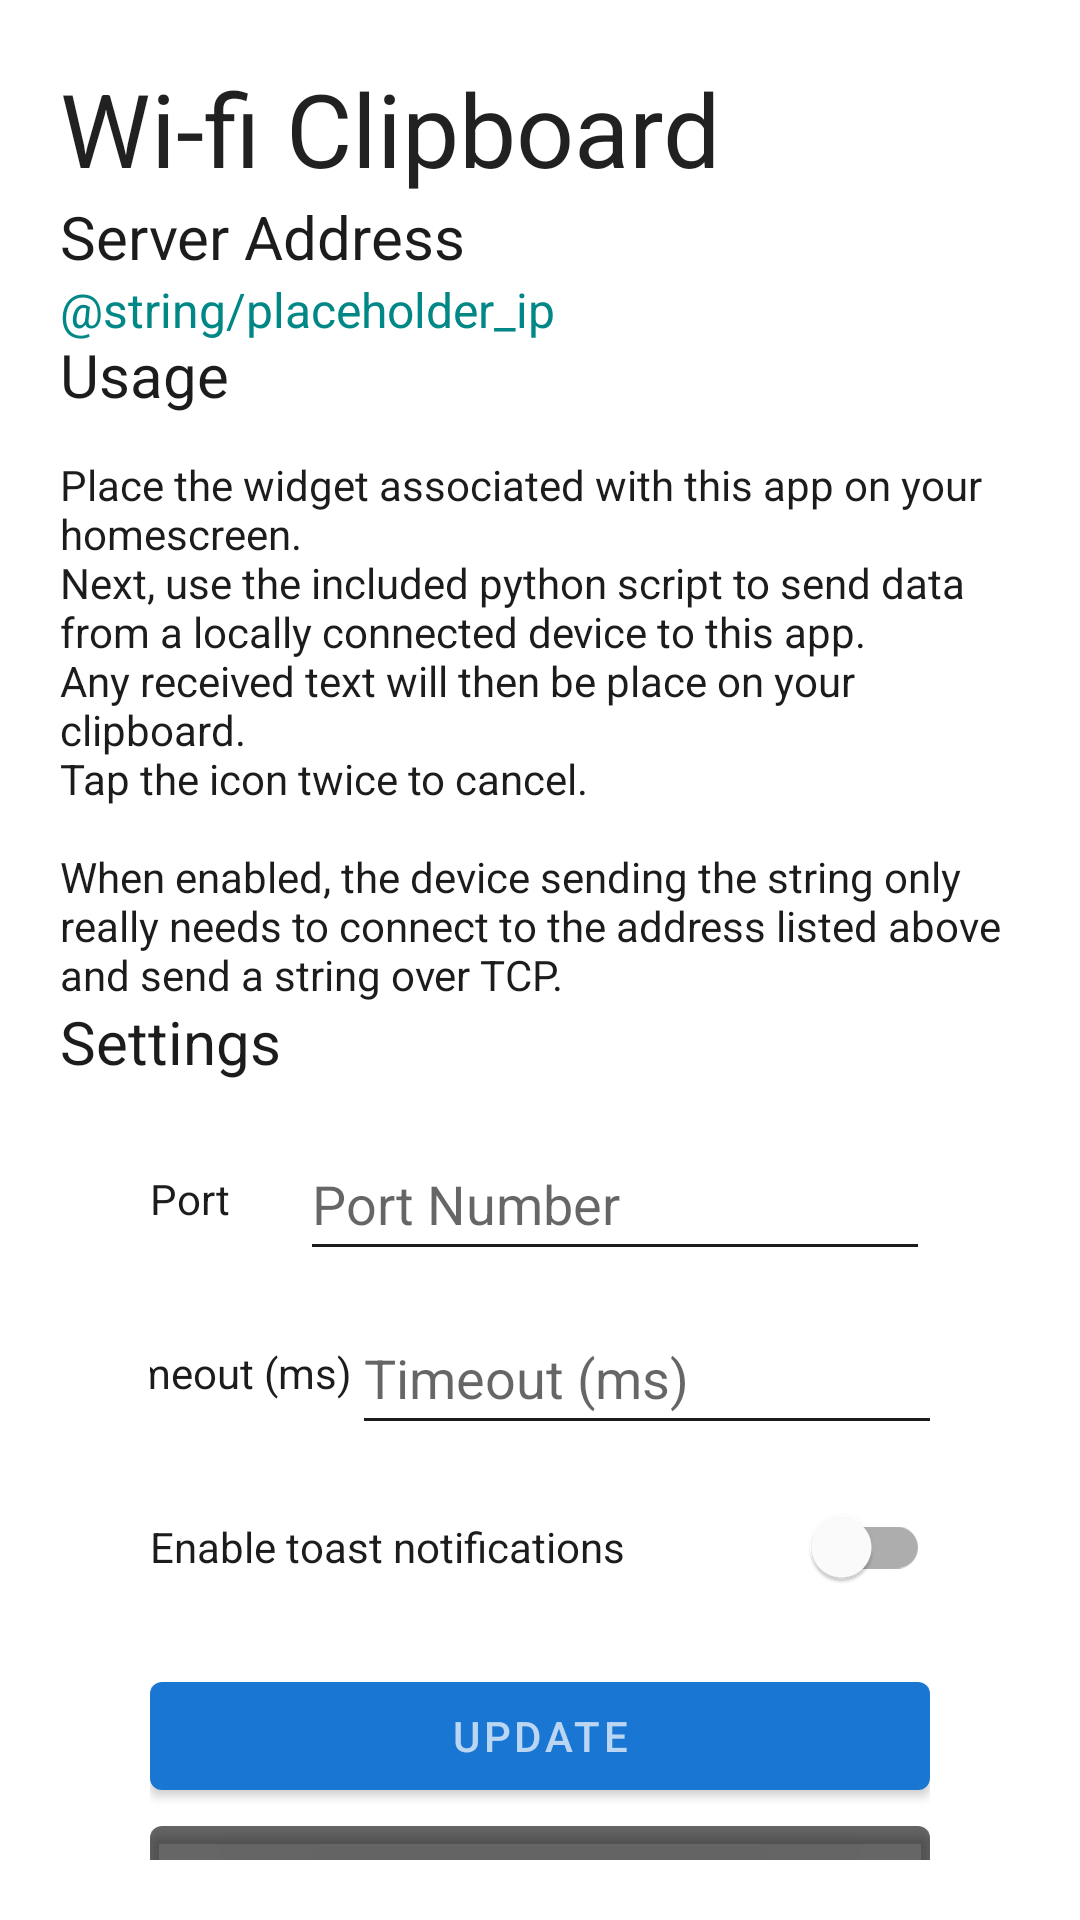

This screen was rendered from an Android layout file. Write that file and the resources it references.
<!-- AndroidManifest.xml: application theme Theme.WifiClipboard -->
<!-- res/layout/activity_main.xml -->
<?xml version="1.0" encoding="utf-8"?>
<LinearLayout xmlns:android="http://schemas.android.com/apk/res/android"
    xmlns:app="http://schemas.android.com/apk/res-auto"
    xmlns:tools="http://schemas.android.com/tools"
    android:layout_width="match_parent"
    android:layout_height="match_parent"
    android:orientation="vertical"
    android:padding="20dp"
    tools:context=".MainActivity">

    <androidx.constraintlayout.widget.ConstraintLayout
        android:layout_width="match_parent"
        android:layout_height="wrap_content">

        <TextView
            android:id="@+id/Title"
            android:layout_width="wrap_content"
            android:layout_height="wrap_content"
            android:text="@string/App_Title"
            android:textColor="?android:attr/textColorPrimary"
            android:textSize="34sp"
            app:layout_constraintBottom_toBottomOf="parent"
            app:layout_constraintStart_toStartOf="parent"
            app:layout_constraintTop_toTopOf="parent" />

        <ImageView
            android:id="@+id/topIcon"
            android:layout_width="40dp"
            android:layout_height="0dp"
            android:layout_marginStart="8dp"
            android:layout_weight="1"
            android:contentDescription="@string/app_icon"
            android:src="?android:attr/moreIcon"
            app:layout_constraintBottom_toBottomOf="parent"
            app:layout_constraintStart_toEndOf="@+id/Title"
            app:layout_constraintTop_toTopOf="parent"
            app:srcCompat="?android:attr/moreIcon" />

    </androidx.constraintlayout.widget.ConstraintLayout>

    <Space
        android:layout_width="match_parent"
        android:layout_height="0dp"
        android:layout_weight="0.05" />

    <TextView
        android:layout_width="match_parent"
        android:layout_height="wrap_content"
        android:text="@string/server_address"
        android:textColor="?android:attr/textColorSecondary"
        android:textSize="20sp" />

    <TextView
        android:id="@+id/ServerAddress"
        android:layout_width="wrap_content"
        android:layout_height="wrap_content"
        android:text="@string/placeholder_ip"
        android:textColor="?attr/colorSecondaryVariant"
        android:textSize="16sp"
        tools:ignore="TextContrastCheck" />

    <Space
        android:layout_width="match_parent"
        android:layout_height="0dp"
        android:layout_weight="0.15" />

    <TextView
        android:layout_width="match_parent"
        android:layout_height="wrap_content"
        android:includeFontPadding="false"
        android:text="@string/usage"
        android:textColor="?android:attr/textColorSecondary"
        android:textSize="20sp" />

    <TextView
        android:layout_width="match_parent"
        android:layout_height="wrap_content"
        android:includeFontPadding="false"
        android:text="@string/app_usage"
        android:textColor="?android:attr/textColorSecondary" />

    <Space
        android:layout_width="match_parent"
        android:layout_height="0dp"
        android:layout_weight="0.15" />

    <TextView
        android:layout_width="match_parent"
        android:layout_height="wrap_content"
        android:text="@string/settings"
        android:textColor="?android:attr/textColorSecondary"
        android:textSize="20sp" />

    <Space
        android:layout_width="match_parent"
        android:layout_height="0dp"
        android:layout_weight="0.05" />

    <LinearLayout
        android:layout_width="match_parent"
        android:layout_height="wrap_content"
        android:orientation="vertical"
        android:paddingHorizontal="30dp">

        <Space
            android:layout_width="match_parent"
            android:layout_height="15dp" />

        <LinearLayout
            android:layout_width="match_parent"
            android:layout_height="match_parent"
            android:gravity="center"
            android:orientation="horizontal">

            <TextView
                android:layout_width="wrap_content"
                android:layout_height="wrap_content"
                android:text="@string/port"
                android:textColor="?android:attr/textColorSecondary" />

            <Space
                android:layout_width="0dp"
                android:layout_height="wrap_content"
                android:layout_weight="1" />

            <EditText
                android:id="@+id/portNumberBox"
                android:layout_width="wrap_content"
                android:layout_height="wrap_content"
                android:ems="10"
                android:hint="@string/port_number"
                android:importantForAutofill="no"
                android:inputType="number"
                android:minHeight="48dp"
                android:textColor="?android:attr/textColorSecondary" />
        </LinearLayout>

        <Space
            android:layout_width="match_parent"
            android:layout_height="10dp" />

        <LinearLayout
            android:layout_width="match_parent"
            android:layout_height="match_parent"
            android:gravity="center"
            android:orientation="horizontal">

            <TextView
                android:layout_width="wrap_content"
                android:layout_height="wrap_content"
                android:text="@string/timeout_ms"
                android:textColor="?android:attr/textColorSecondary" />

            <Space
                android:layout_width="0dp"
                android:layout_height="wrap_content"
                android:layout_weight="1" />

            <EditText
                android:id="@+id/timeoutNumberBox"
                android:layout_width="wrap_content"
                android:layout_height="wrap_content"
                android:ems="10"
                android:hint="@string/timeout_ms"
                android:importantForAutofill="no"
                android:inputType="number"
                android:minHeight="48dp"
                android:textColor="?android:attr/textColorSecondary"
                tools:ignore="DuplicateSpeakableTextCheck" />
        </LinearLayout>

        <Space
            android:layout_width="match_parent"
            android:layout_height="10dp" />

        <com.google.android.material.switchmaterial.SwitchMaterial
            android:id="@+id/toastSwitch"
            android:layout_width="match_parent"
            android:layout_height="wrap_content"
            android:text="@string/enable_toasts"
            android:textColor="?android:attr/textColorSecondary" />

        <Space
            android:layout_width="match_parent"
            android:layout_height="15dp" />

        <com.google.android.material.button.MaterialButton
            android:id="@+id/updateBtn"
            android:layout_width="match_parent"
            android:layout_height="wrap_content"
            android:text="@string/update"
            android:textColor="?android:attr/textColorSecondaryInverse"
            tools:ignore="TextContrastCheck" />

        <com.google.android.material.button.MaterialButton
            android:id="@+id/resetBtn"
            android:layout_width="match_parent"
            android:layout_height="wrap_content"
            android:text="@string/reset"
            android:textColor="?android:attr/textColorSecondaryInverse"
            app:backgroundTint="@color/material_on_background_emphasis_medium" />
    </LinearLayout>

    <Space
        android:layout_width="match_parent"
        android:layout_height="0dp"
        android:layout_weight="1" />

</LinearLayout>
<!-- resources referenced by this layout -->
<resources>
  <string name="App_Title">Wi-fi Clipboard</string>
  <string name="app_icon">App Icon</string>
  <string name="app_usage">\nPlace the widget associated with this app on your homescreen.\nNext, use the included python script to send data from a locally connected device to this app.\nAny received text will then be place on your clipboard.\nTap the icon twice to cancel.\n\nWhen enabled, the device sending the string only really needs to connect to the address listed above and send a string over TCP.</string>
  <string name="enable_toasts">Enable toast notifications</string>
  <string name="port">Port</string>
  <string name="port_number">Port Number</string>
  <string name="reset">Reset</string>
  <string name="server_address">Server Address</string>
  <string name="settings">Settings</string>
  <string name="timeout_ms">Timeout (ms)</string>
  <string name="update">Update</string>
  <string name="usage">Usage</string>
  <style name="Theme.WifiClipboard" parent="Theme.MaterialComponents.DayNight.DarkActionBar">
          
          <item name="colorPrimary">#1976D2</item>
          <item name="colorPrimaryVariant">@color/white</item>
          <item name="colorOnPrimary">@color/white</item>
          
          <item name="colorSecondary">#1976D2</item>
          <item name="colorSecondaryVariant">@color/teal_700</item>
          <item name="colorOnSecondary">@color/black</item>
          
          <item name="android:statusBarColor" tools:targetApi="l">?attr/colorPrimaryVariant</item>
          
          <item name="android:textColorSecondary">#1C1C1C</item>
  
      </style>
  <!-- not gathered from this repository: default colours our renderer supplied (Android Studio template values) -->
  <color name="teal_700">#FF018786</color>
  <color name="black">#FF000000</color>
  <color name="white">#FFFFFFFF</color>
</resources>
